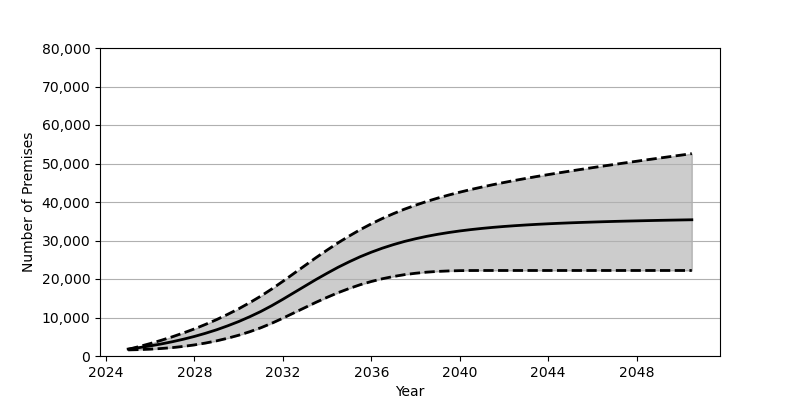

Data behind this chart, as committed beside it:
Date, Low, Base, High
2025-01, 1585, 1801, 1738
2025-07, 1659, 2180, 2456
2026-01, 1776, 2626, 3240
2026-07, 1948, 3130, 4082
2027-01, 2180, 3707, 4996
2027-07, 2492, 4352, 5979
2028-01, 2882, 5084, 7047
2028-07, 3362, 5902, 8206
2029-01, 3937, 6810, 9456
2029-07, 4613, 7829, 10809
2030-01, 5399, 8951, 12267
2030-07, 6301, 10191, 13847
2031-01, 7335, 11562, 15557
2031-07, 8505, 13072, 17403
2032-01, 9829, 14734, 19400
2032-07, 11202, 16445, 21453
2033-01, 12583, 18169, 23513
2033-07, 13948, 19865, 25547
2034-01, 15242, 21497, 27519
2034-07, 16449, 23046, 29404
2035-01, 17541, 24474, 31172
2035-07, 18516, 25785, 32818
2036-01, 19354, 26962, 34335
2036-07, 20063, 28008, 35717
2037-01, 20652, 28935, 36984
2037-07, 21128, 29751, 38137
2038-01, 21495, 30454, 39179
2038-07, 21777, 31069, 40133
2039-01, 21971, 31606, 41006
2039-07, 22097, 32068, 41806
2040-01, 22172, 32479, 42550
2040-07, 22202, 32829, 43241
2041-01, 22209, 33138, 43883
2041-07, 22211, 33407, 44495
2042-01, 22211, 33644, 45068
2042-07, 22211, 33848, 45614
2043-01, 22211, 34033, 46137
2043-07, 22211, 34197, 46638
2044-01, 22211, 34341, 47119
2044-07, 22211, 34471, 47585
2045-01, 22211, 34588, 48043
2045-07, 22211, 34692, 48483
2046-01, 22211, 34788, 48922
2046-07, 22211, 34878, 49347
2047-01, 22211, 34961, 49763
2047-07, 22211, 35032, 50179
2048-01, 22211, 35100, 50586
2048-07, 22211, 35166, 50987
2049-01, 22211, 35228, 51386
2049-07, 22211, 35283, 51779
2050-01, 22211, 35334, 52170
2050-07, 22211, 35385, 52558
